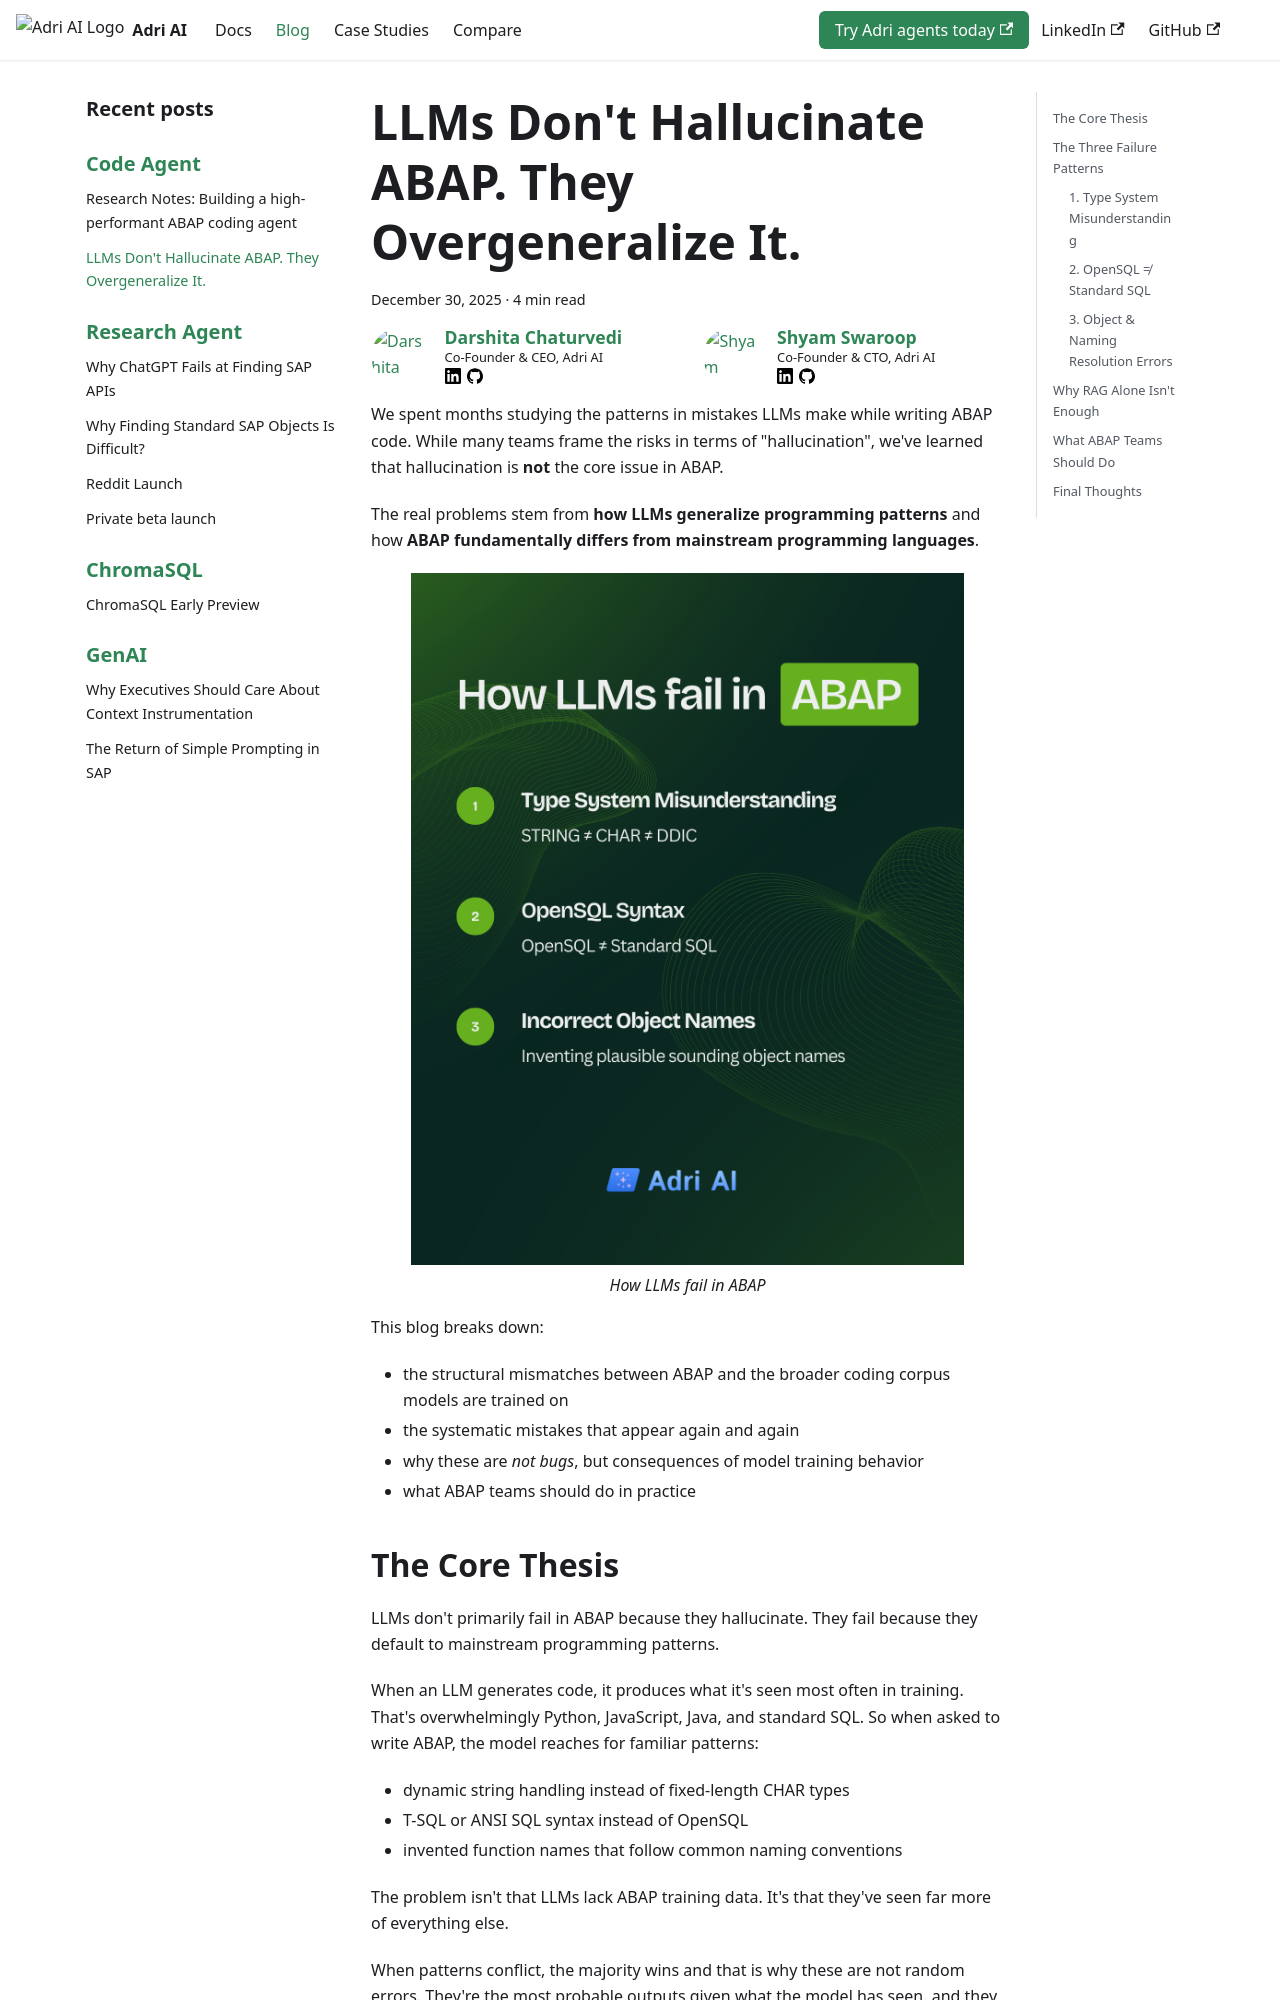

repository: GetAdriAI/code-agent-docs · page: blog/code-agent/llm-and-abap/index.html · generator: docusaurus

---
tags: [code-agent]
authors: [dc, ss]
date: 2025-12-30
---

# LLMs Don't Hallucinate ABAP. They Overgeneralize It.

We spent months studying the patterns in mistakes LLMs make while writing ABAP code. While many teams frame the risks in terms of "hallucination", we've learned that hallucination is **not** the core issue in ABAP.

The real problems stem from **how LLMs generalize programming patterns** and how **ABAP fundamentally differs from mainstream programming languages**.

<figure>
  <img src="/img/how-llms-fail-in-abap.png" alt="How LLMs fail in ABAP" />
  <figcaption style={{textAlign: "center", fontStyle: "italic"}}>How LLMs fail in ABAP</figcaption>
</figure>

This blog breaks down:

<!-- truncate -->

- the structural mismatches between ABAP and the broader coding corpus models are trained on
- the systematic mistakes that appear again and again
- why these are _not bugs_, but consequences of model training behavior
- what ABAP teams should do in practice

## The Core Thesis

LLMs don't primarily fail in ABAP because they hallucinate. They fail because they default to mainstream programming patterns.

When an LLM generates code, it produces what it's seen most often in training. That's overwhelmingly Python, JavaScript, Java, and standard SQL. So when asked to write ABAP, the model reaches for familiar patterns:

- dynamic string handling instead of fixed-length CHAR types
- T-SQL or ANSI SQL syntax instead of OpenSQL
- invented function names that follow common naming conventions

The problem isn't that LLMs lack ABAP training data. It's that they've seen far more of everything else.

When patterns conflict, the majority wins and that is why these are not random errors. They're the most probable outputs given what the model has seen, and they just happen to be wrong for ABAP.

## The Three Failure Patterns
